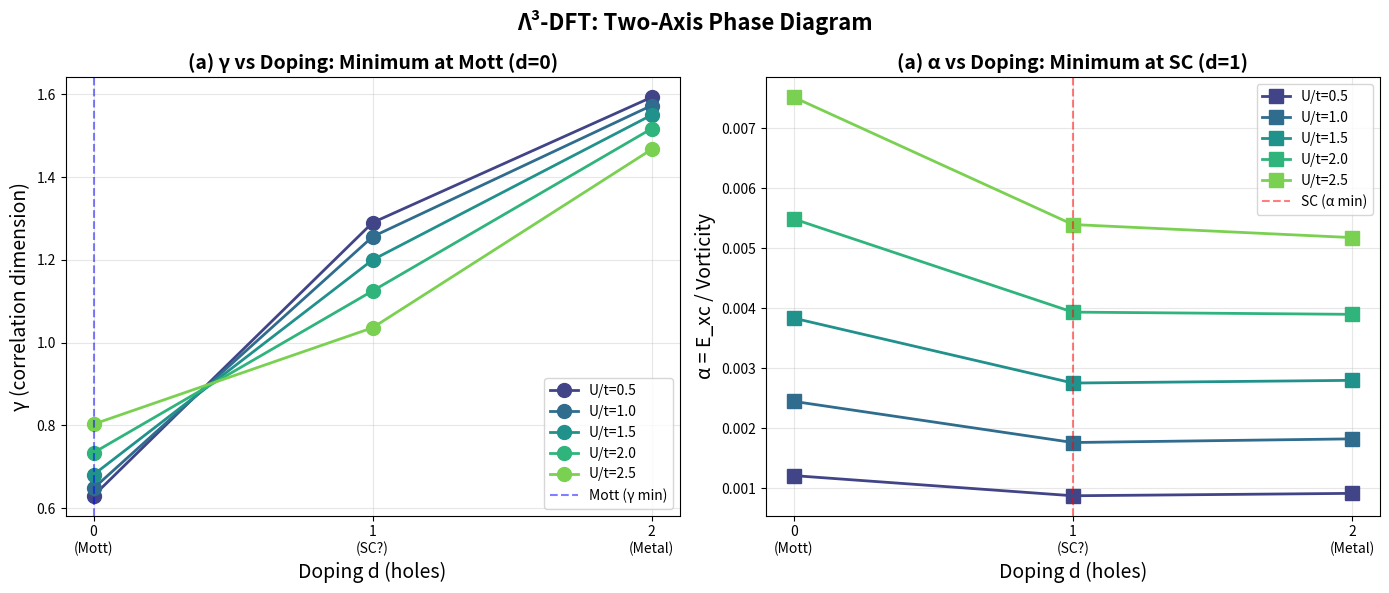

The matplotlib source for this figure:
"""
Two-Axis Phase Diagram: γ and α vs Doping
"""

import numpy as np
import matplotlib.pyplot as plt

# Data
U_values = [0.5, 1.0, 1.5, 2.0, 2.5]
d_values = [0, 1, 2]

gamma_data = {
    0.5: [0.630, 1.290, 1.593],
    1.0: [0.648, 1.256, 1.573],
    1.5: [0.681, 1.200, 1.550],
    2.0: [0.734, 1.125, 1.517],
    2.5: [0.803, 1.036, 1.467],
}

alpha_Lx5 = {
    0.5: [0.001208, 0.000872, 0.000912],
    1.0: [0.002446, 0.001760, 0.001821],
    1.5: [0.003834, 0.002752, 0.002797],
    2.0: [0.005488, 0.003935, 0.003898],
    2.5: [0.007519, 0.005396, 0.005178],
}

fig, axes = plt.subplots(1, 2, figsize=(14, 6))

# (a) γ vs doping
ax1 = axes[0]
colors = plt.cm.viridis(np.linspace(0.2, 0.8, len(U_values)))
for i, U in enumerate(U_values):
    ax1.plot(d_values, gamma_data[U], 'o-', color=colors[i],
             markersize=10, linewidth=2, label=f'U/t={U}')

ax1.axvline(0, color='blue', linestyle='--', alpha=0.5, label='Mott (γ min)')
ax1.set_xlabel('Doping d (holes)', fontsize=14)
ax1.set_ylabel('γ (correlation dimension)', fontsize=14)
ax1.set_title('(a) γ vs Doping: Minimum at Mott (d=0)', fontsize=14, fontweight='bold')
ax1.legend()
ax1.grid(True, alpha=0.3)
ax1.set_xticks([0, 1, 2])
ax1.set_xticklabels(['0\n(Mott)', '1\n(SC?)', '2\n(Metal)'])

# (b) α vs doping
ax2 = axes[1]
for i, U in enumerate(U_values):
    ax2.plot(d_values, alpha_Lx5[U], 's-', color=colors[i],
             markersize=10, linewidth=2, label=f'U/t={U}')

ax2.axvline(1, color='red', linestyle='--', alpha=0.5, label='SC (α min)')
ax2.set_xlabel('Doping d (holes)', fontsize=14)
ax2.set_ylabel('α = E_xc / Vorticity', fontsize=14)
ax2.set_title('(a) α vs Doping: Minimum at SC (d=1)', fontsize=14, fontweight='bold')
ax2.legend()
ax2.grid(True, alpha=0.3)
ax2.set_xticks([0, 1, 2])
ax2.set_xticklabels(['0\n(Mott)', '1\n(SC?)', '2\n(Metal)'])

plt.suptitle('Λ³-DFT: Two-Axis Phase Diagram', fontsize=16, fontweight='bold')
plt.tight_layout()
plt.savefig('fig5_two_axis_phase_diagram.png', dpi=150, bbox_inches='tight')
print("[Saved] fig5_two_axis_phase_diagram.png")
